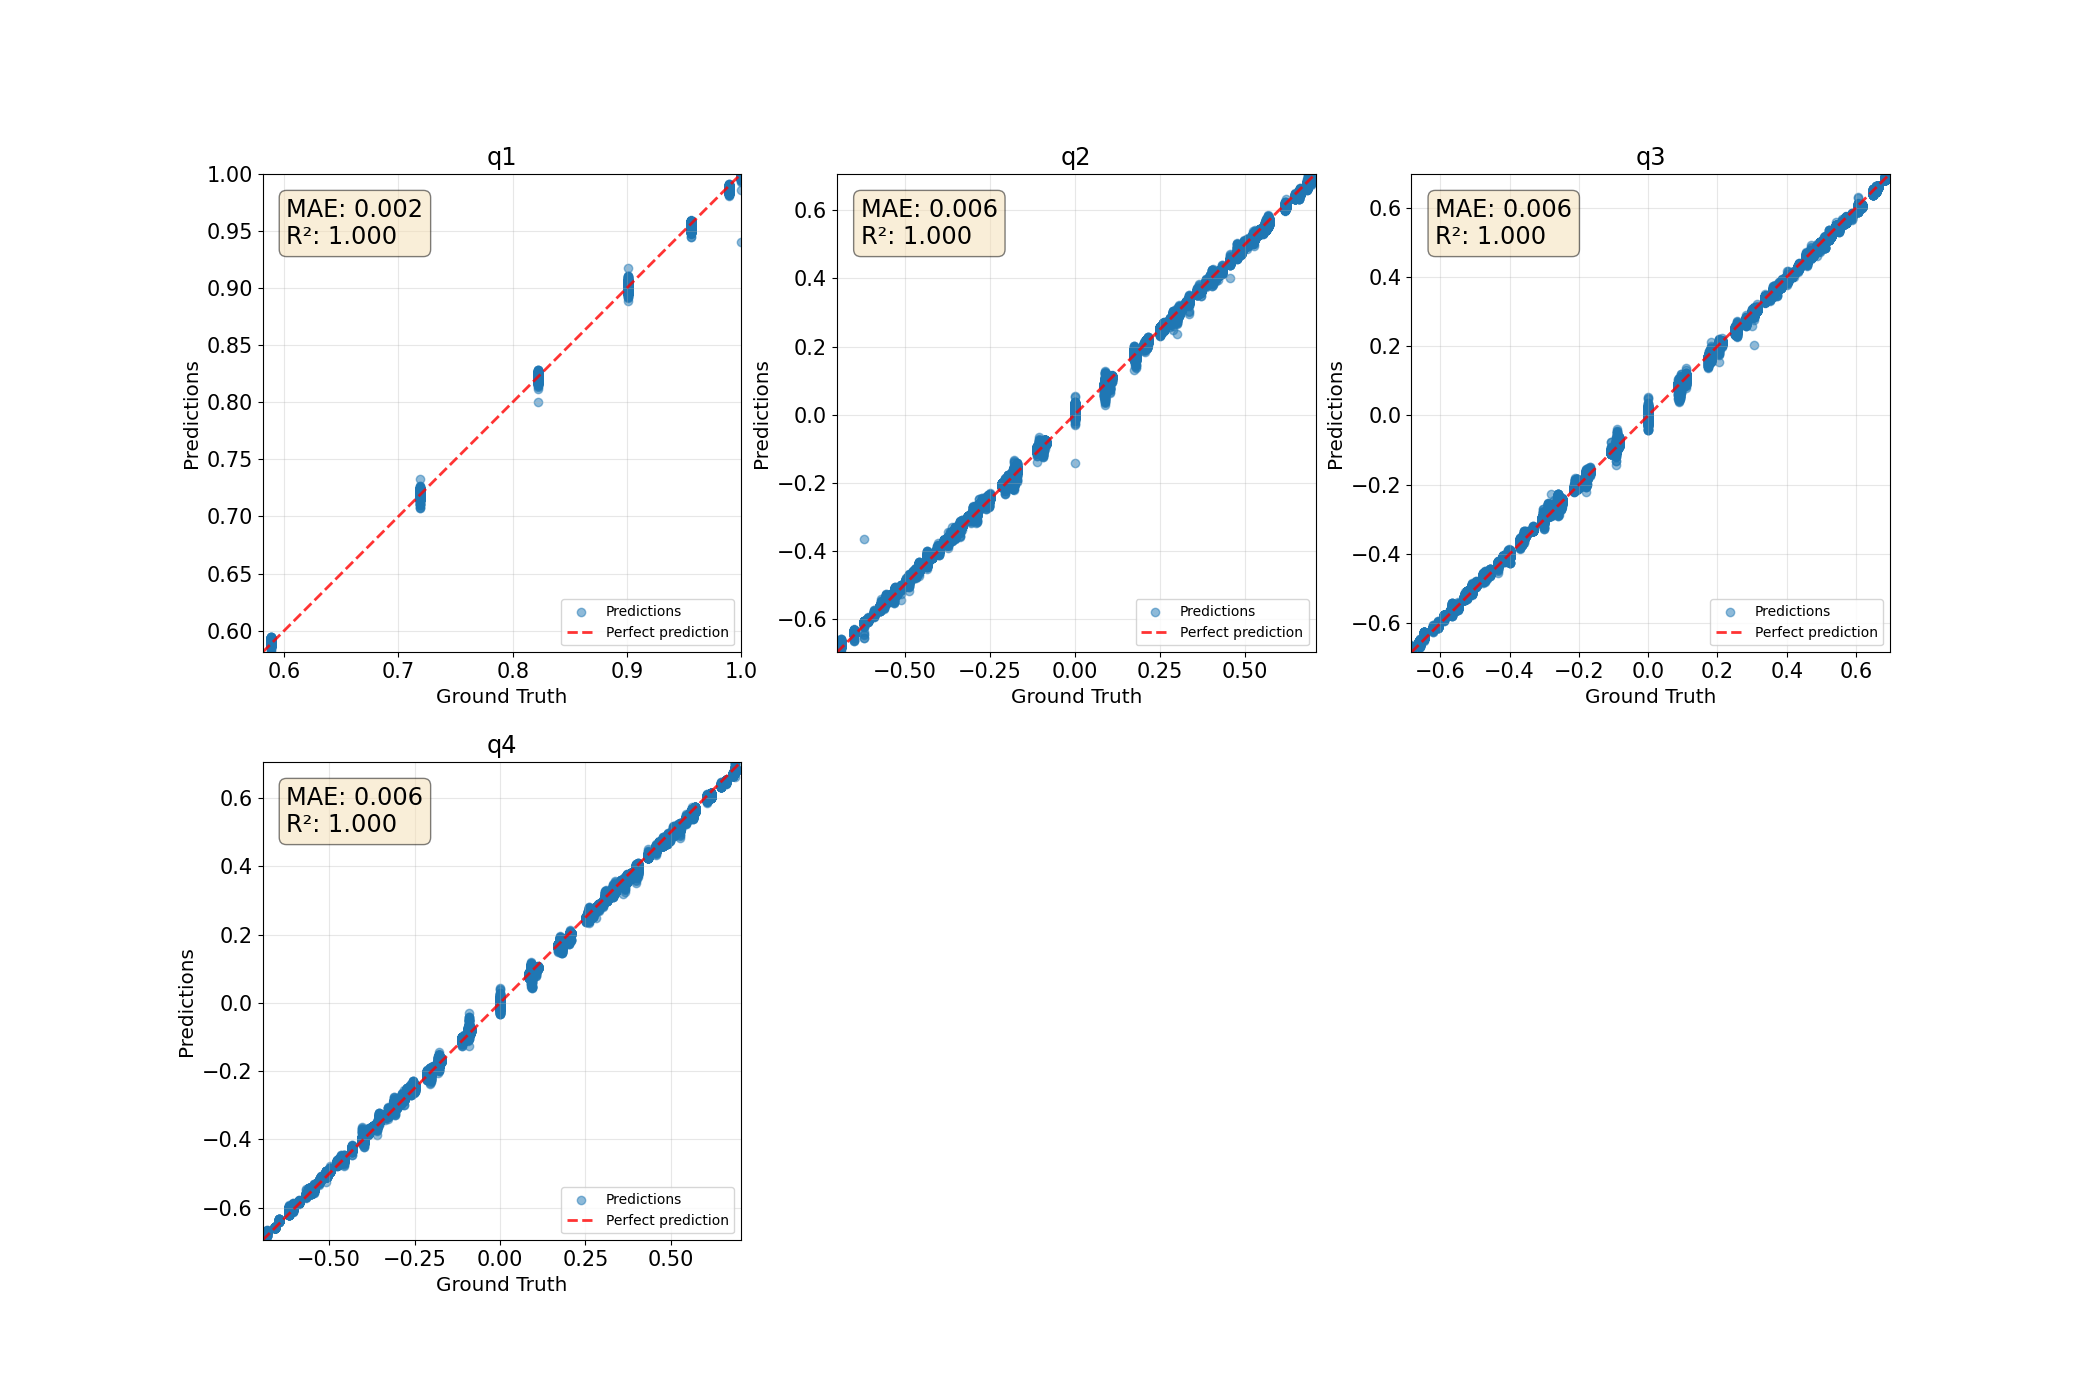

Data behind this chart, as committed beside it:
ground_truth_q1, predictions_q1, ground_truth_q2, predictions_q2, ground_truth_q3, predictions_q3, ground_truth_q4, predictions_q4
0.5887, 0.5919, 1.9309013e-11, -0.0004393, -0.5716, -0.5665, 0.5716, 0.5635
0.7186, 0.7191, -0.6484, -0.6467, -0.1778, -0.1826, -0.1778, -0.1723
0.7186, 0.7187, 0.4323, 0.4291, -0.4323, -0.4259, 0.3316, 0.3281
0.7186, 0.7212, 0.09004, 0.08784, -0.6837, -0.6731, 0.09004, 0.08249
0.9006, 0.8979, 0.1793, 0.1791, -0.1793, -0.1808, -0.353, -0.3434
0.7186, 0.721, 0.18, 0.1814, 0.607, 0.5952, 0.2878, 0.2779
0.8219, 0.8168, 0.3597, 0.3664, -0.3597, -0.3356, 0.2564, 0.2656
0.8219, 0.8208, -0.5095, -0.5037, 0.1802, 0.1742, -0.1802, -0.1744
0.9006, 0.8983, 0.3005, 0.2961, 0.3005, 0.2939, -0.09061, -0.09063
0.8219, 0.8213, -0.09256, -0.09057, -0.307, -0.3029, 0.4708, 0.4654
0.9561, 0.9528, -0.1971, -0.1899, -0.09049, -0.08661, -0.1971, -0.1865
0.9006, 0.8992, 1.9309013e-11, 0.002156, -0.3073, -0.3024, -0.3073, -0.3013
0.5887, 0.5917, 0.3269, 0.3265, 0.5228, 0.5142, 0.5228, 0.5172
0.7186, 0.7213, 0.6837, 0.6679, 0.09004, 0.08739, -0.09004, -0.08476
0.8219, 0.8229, 0.2051, 0.1918, -0.09417, -0.08764, -0.523, -0.5135
0.9561, 0.9531, -0.1101, -0.1004, 7.490739e-11, -0.00255, 0.2716, 0.2637
0.7186, 0.7215, 0.09004, 0.08624, -0.6837, -0.6735, 0.09004, 0.08328
0.7186, 0.7197, 0.5612, 0.5531, 0.09015, 0.07149, 0.4008, 0.384
0.9891, 0.9878, 1.9309013e-11, 0.005181, 0.1043, 0.1043, 0.1043, 0.101
0.8219, 0.8227, 0.523, 0.5134, 0.09417, 0.09411, 0.2051, 0.2001
0.5887, 0.5898, -0.5716, -0.5686, 0.5716, 0.5715, 3.9868008e-11, 0.001308
0.5887, 0.5887, -0.5711, -0.5693, -0.4045, -0.4036, 0.4045, 0.4006
0.8219, 0.8205, 0.3597, 0.3592, -0.2564, -0.2568, 0.3597, 0.3525
0.8219, 0.821, 0.523, 0.514, 0.2051, 0.2031, -0.09417, -0.0886
0.7186, 0.7203, 0.3872, 0.3833, -0.5497, -0.5498, -0.1777, -0.1812
0.7186, 0.7181, -0.3364, -0.3334, 0.3364, 0.3361, -0.5073, -0.5061
0.7186, 0.7217, 0.18, 0.1786, 0.607, 0.5942, 0.2878, 0.2797
0.9006, 0.902, 0.3005, 0.2998, -0.3005, -0.2973, 0.09061, 0.1062
0.7186, 0.7192, 0.5651, 0.5577, 7.490739e-11, 0.01297, 0.4054, 0.3938
0.9561, 0.9522, -0.1101, -0.1021, 7.490739e-11, -0.0008206, -0.2716, -0.258
0.9006, 0.9, -0.2509, -0.2516, 0.2509, 0.2449, 0.2509, 0.2466
0.8219, 0.8212, 0.4028, 0.3997, 0.4028, 0.4056, 3.9868008e-11, -0.002876
0.7186, 0.718, 0.09268, 0.1051, 0.2019, 0.2056, -0.659, -0.6604
0.8219, 0.8203, -0.09256, -0.09396, -0.4708, -0.4592, 0.307, 0.3022
0.7186, 0.7195, 0.4918, 0.4869, 7.490739e-11, -0.003836, 0.4918, 0.4838
0.9006, 0.9, -0.3005, -0.2942, 0.09061, 0.08825, -0.3005, -0.2963
0.9006, 0.9003, 0.2509, 0.2336, -0.2509, -0.2586, 0.2509, 0.2529
0.7186, 0.7215, -0.4575, -0.4416, 0.4575, 0.4491, 0.2551, 0.2453
0.8219, 0.8209, 0.2564, 0.2543, 0.3597, 0.3621, -0.3597, -0.3559
0.5887, 0.59, 0.5228, 0.5187, 0.5228, 0.5189, -0.3269, -0.3222
0.8219, 0.8223, 0.4565, 0.453, -0.1807, -0.1788, -0.289, -0.2877
0.9006, 0.9011, -0.2811, -0.2696, 0.1757, 0.1678, -0.2811, -0.2823
0.7186, 0.7203, 0.09015, 0.09199, 0.4008, 0.3944, 0.5612, 0.5504
0.8219, 0.8219, 0.523, 0.5125, -0.09417, -0.09361, 0.2051, 0.2045
0.7186, 0.7195, -0.3653, -0.3603, -0.5314, -0.526, 0.2604, 0.2587
0.7186, 0.7198, 1.9309013e-11, 0.007004, -0.1061, -0.1092, 0.6873, 0.6776
0.8219, 0.8215, 1.9309013e-11, -0.007552, -0.214, -0.2124, 0.528, 0.5158
0.5887, 0.5912, 0.5437, 0.5425, -0.2496, -0.2429, 0.5437, 0.5362
0.8219, 0.819, 0.4028, 0.4043, 7.490739e-11, 0.005063, 0.4028, 0.3959
0.7186, 0.7208, -0.6484, -0.6358, 0.1778, 0.1766, -0.1778, -0.1686
0.7186, 0.7205, 0.09268, 0.09521, 0.2019, 0.1977, -0.659, -0.6575
0.8219, 0.823, 0.307, 0.3013, 0.4708, 0.4552, 0.09256, 0.08424
0.9006, 0.8986, -0.09419, -0.09675, -0.2052, -0.2033, 0.3713, 0.3659
0.7186, 0.7168, 0.6873, 0.6814, 7.490739e-11, 0.003874, -0.1061, -0.09604
0.9561, 0.9564, -0.1101, -0.1079, 7.490739e-11, -0.0208, -0.2716, -0.2517
0.7186, 0.7201, 0.09268, 0.0905, -0.659, -0.6549, -0.2019, -0.2053
0.7186, 0.7214, 0.09194, 0.09598, 0.6182, 0.6065, -0.305, -0.2953
0.7186, 0.721, 0.4575, 0.45, 0.4575, 0.4526, -0.2551, -0.2511
0.7186, 0.7197, -0.3653, -0.3621, -0.5314, -0.5254, 0.2604, 0.2578
0.9561, 0.9545, 0.2621, 0.2687, 0.09272, 0.09085, -0.09272, -0.07592
... 45,240 more rows
